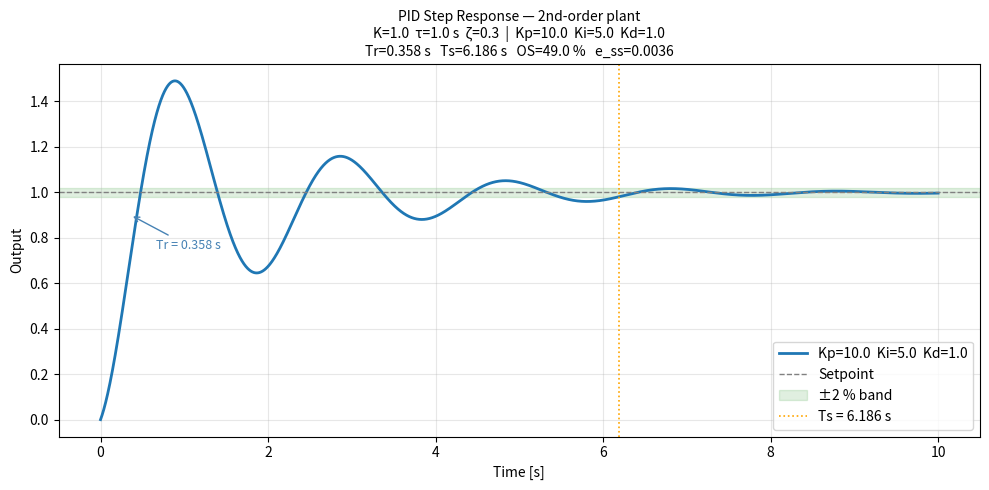

Here is the Python script that generated this plot:
"""
PID Tuning & Visualization Tool
Second-order plant: G(s) = K / (tau^2 * s^2 + 2*zeta*tau*s + 1)
"""

import numpy as np
import matplotlib.pyplot as plt
from scipy import signal


# ── Plant & controller parameters ────────────────────────────────────────────

PLANT = {
    "K":    1.0,    # static gain
    "tau":  1.0,    # natural time constant  [s]
    "zeta": 0.3,    # damping ratio (< 1 → underdamped)
}

PID = {
    "Kp": 10.0,
    "Ki": 5.0,
    "Kd": 1.0,
}

SIM = {
    "t_end":    10.0,   # simulation duration [s]
    "dt":       0.001,  # time step [s]
    "setpoint": 1.0,    # step amplitude
}


# ── Transfer function builders ────────────────────────────────────────────────

def plant_tf(K: float, tau: float, zeta: float) -> signal.TransferFunction:
    """G(s) = K / (tau²s² + 2·ζ·τ·s + 1)"""
    num = [K]
    den = [tau**2, 2 * zeta * tau, 1]
    return signal.TransferFunction(num, den)


def pid_tf(Kp: float, Ki: float, Kd: float) -> signal.TransferFunction:
    """C(s) = Kp + Ki/s + Kd·s  →  (Kd·s² + Kp·s + Ki) / s"""
    num = [Kd, Kp, Ki]
    den = [1, 0]
    return signal.TransferFunction(num, den)


def closed_loop(plant: signal.TransferFunction,
                controller: signal.TransferFunction) -> signal.TransferFunction:
    """T(s) = C·G / (1 + C·G)"""
    # multiply numerators and denominators
    ol_num = np.polymul(controller.num, plant.num)
    ol_den = np.polymul(controller.den, plant.den)
    cl_num = ol_num
    cl_den = np.polyadd(ol_den, ol_num)
    return signal.TransferFunction(cl_num, cl_den)


# ── Performance metrics ───────────────────────────────────────────────────────

def compute_metrics(t: np.ndarray, y: np.ndarray, setpoint: float) -> dict:
    sp = setpoint
    error = sp - y

    # Rise time: 10 % → 90 % of setpoint
    try:
        t10 = t[next(i for i, v in enumerate(y) if v >= 0.10 * sp)]
        t90 = t[next(i for i, v in enumerate(y) if v >= 0.90 * sp)]
        rise_time = t90 - t10
    except StopIteration:
        rise_time = float("nan")

    # Settling time (±2 % band)
    band = 0.02 * sp
    settled = np.where(np.abs(error) <= band)[0]
    settling_time = t[settled[-1]] if len(settled) and settled[-1] != len(t) - 1 else float("nan")
    # refine: last crossing out of band
    in_band = np.abs(error) <= band
    out_of_band_after = np.where(~in_band)[0]
    if len(out_of_band_after):
        last_out = out_of_band_after[-1]
        settling_time = t[last_out + 1] if last_out + 1 < len(t) else float("nan")
    else:
        settling_time = t[np.where(in_band)[0][0]] if len(np.where(in_band)[0]) else float("nan")

    # Overshoot
    peak = np.max(y)
    overshoot = 100.0 * (peak - sp) / sp if sp != 0 else 0.0

    # Steady-state error
    ss_error = abs(sp - y[-1])

    return {
        "rise_time":     rise_time,
        "settling_time": settling_time,
        "overshoot_%":   max(overshoot, 0.0),
        "ss_error":      ss_error,
        "peak":          peak,
    }


# ── Simulation ────────────────────────────────────────────────────────────────

def simulate(plant_params: dict | None = None,
             pid_params: dict | None = None,
             sim_params: dict | None = None) -> tuple[np.ndarray, np.ndarray, dict]:
    p  = {**PLANT, **(plant_params or {})}
    c  = {**PID,   **(pid_params or {})}
    s  = {**SIM,   **(sim_params or {})}

    G   = plant_tf(p["K"], p["tau"], p["zeta"])
    C   = pid_tf(c["Kp"], c["Ki"], c["Kd"])
    T   = closed_loop(G, C)

    t   = np.arange(0, s["t_end"], s["dt"])
    u   = np.ones_like(t) * s["setpoint"]
    t_out, y_out, _ = signal.lsim(T, u, t)

    metrics = compute_metrics(t_out, y_out, s["setpoint"])
    return t_out, y_out, metrics


# ── Plotting ──────────────────────────────────────────────────────────────────

def plot_response(t: np.ndarray, y: np.ndarray, metrics: dict,
                  pid_params: dict | None = None,
                  plant_params: dict | None = None,
                  sim_params: dict | None = None,
                  ax: plt.Axes | None = None,
                  label: str | None = None) -> plt.Figure:
    c = {**PID,   **(pid_params or {})}
    p = {**PLANT, **(plant_params or {})}
    s = {**SIM,   **(sim_params or {})}

    standalone = ax is None
    if standalone:
        fig, ax = plt.subplots(figsize=(10, 5))
    else:
        fig = ax.get_figure()

    lbl = label or f"Kp={c['Kp']}  Ki={c['Ki']}  Kd={c['Kd']}"
    ax.plot(t, y, linewidth=2, label=lbl)

    if standalone:
        ax.axhline(s["setpoint"], color="gray", linestyle="--", linewidth=1, label="Setpoint")
        band = 0.02 * s["setpoint"]
        ax.axhspan(s["setpoint"] - band, s["setpoint"] + band,
                   alpha=0.12, color="green", label="±2 % band")

        # annotations
        sp = s["setpoint"]
        if not np.isnan(metrics["rise_time"]):
            ax.annotate(
                f"Tr = {metrics['rise_time']:.3f} s",
                xy=(metrics["rise_time"], 0.90 * sp),
                xytext=(metrics["rise_time"] + 0.3, 0.75 * sp),
                arrowprops=dict(arrowstyle="->", color="steelblue"),
                color="steelblue", fontsize=9,
            )
        if not np.isnan(metrics["settling_time"]):
            ax.axvline(metrics["settling_time"], color="orange",
                       linestyle=":", linewidth=1.2, label=f"Ts = {metrics['settling_time']:.3f} s")

        title = (
            f"PID Step Response — 2nd-order plant\n"
            f"K={p['K']}  τ={p['tau']} s  ζ={p['zeta']}  |  "
            f"Kp={c['Kp']}  Ki={c['Ki']}  Kd={c['Kd']}\n"
            f"Tr={metrics['rise_time']:.3f} s   "
            f"Ts={metrics['settling_time']:.3f} s   "
            f"OS={metrics['overshoot_%']:.1f} %   "
            f"e_ss={metrics['ss_error']:.4f}"
        )
        ax.set_title(title, fontsize=10)
        ax.set_xlabel("Time [s]")
        ax.set_ylabel("Output")
        ax.legend(loc="lower right")
        ax.grid(True, alpha=0.3)
        fig.tight_layout()

    return fig


def plot_comparison(configs: list[dict]) -> plt.Figure:
    """
    configs: list of dicts, each with optional keys:
        pid_params, plant_params, sim_params, label
    """
    fig, ax = plt.subplots(figsize=(11, 6))
    s_ref = {**SIM, **(configs[0].get("sim_params") or {})}
    ax.axhline(s_ref["setpoint"], color="gray", linestyle="--", linewidth=1, label="Setpoint")
    band = 0.02 * s_ref["setpoint"]
    ax.axhspan(s_ref["setpoint"] - band, s_ref["setpoint"] + band,
               alpha=0.10, color="green")

    for cfg in configs:
        t, y, metrics = simulate(
            cfg.get("plant_params"),
            cfg.get("pid_params"),
            cfg.get("sim_params"),
        )
        plot_response(t, y, metrics,
                      pid_params=cfg.get("pid_params"),
                      sim_params=cfg.get("sim_params"),
                      ax=ax,
                      label=cfg.get("label"))

    ax.set_title("PID Comparison — Step Response")
    ax.set_xlabel("Time [s]")
    ax.set_ylabel("Output")
    ax.legend(loc="lower right")
    ax.grid(True, alpha=0.3)
    fig.tight_layout()
    return fig


# ── CLI entry-point ───────────────────────────────────────────────────────────

def _parse_args():
    import argparse
    parser = argparse.ArgumentParser(
        description="Interactive PID step-response simulator (2nd-order plant)"
    )
    parser.add_argument("--Kp",   type=float, default=PID["Kp"])
    parser.add_argument("--Ki",   type=float, default=PID["Ki"])
    parser.add_argument("--Kd",   type=float, default=PID["Kd"])
    parser.add_argument("--K",    type=float, default=PLANT["K"],    help="Plant static gain")
    parser.add_argument("--tau",  type=float, default=PLANT["tau"],  help="Plant time constant [s]")
    parser.add_argument("--zeta", type=float, default=PLANT["zeta"], help="Damping ratio")
    parser.add_argument("--tend", type=float, default=SIM["t_end"],  help="Simulation end time [s]")
    parser.add_argument("--sp",   type=float, default=SIM["setpoint"], help="Step setpoint")
    parser.add_argument("--save", type=str,   default=None,          help="Save figure to file")
    return parser.parse_args()


def main():
    args = _parse_args()

    plant_params = {"K": args.K, "tau": args.tau, "zeta": args.zeta}
    pid_params   = {"Kp": args.Kp, "Ki": args.Ki, "Kd": args.Kd}
    sim_params   = {"t_end": args.tend, "setpoint": args.sp}

    t, y, metrics = simulate(plant_params, pid_params, sim_params)

    print("\n-- Simulation Results ------------------------------------------")
    print(f"  Plant   : K={args.K}  tau={args.tau} s  zeta={args.zeta}")
    print(f"  PID     : Kp={args.Kp}  Ki={args.Ki}  Kd={args.Kd}")
    print(f"  Rise time    (10->90 %) : {metrics['rise_time']:.4f} s")
    print(f"  Settling time (+-2 %)   : {metrics['settling_time']:.4f} s")
    print(f"  Overshoot               : {metrics['overshoot_%']:.2f} %")
    print(f"  Steady-state error      : {metrics['ss_error']:.6f}")
    print("----------------------------------------------------------------\n")

    fig = plot_response(t, y, metrics, pid_params, plant_params, sim_params)

    if args.save:
        fig.savefig(args.save, dpi=150)
        print(f"Figure saved to {args.save}")
    else:
        plt.show()


if __name__ == "__main__":
    main()
